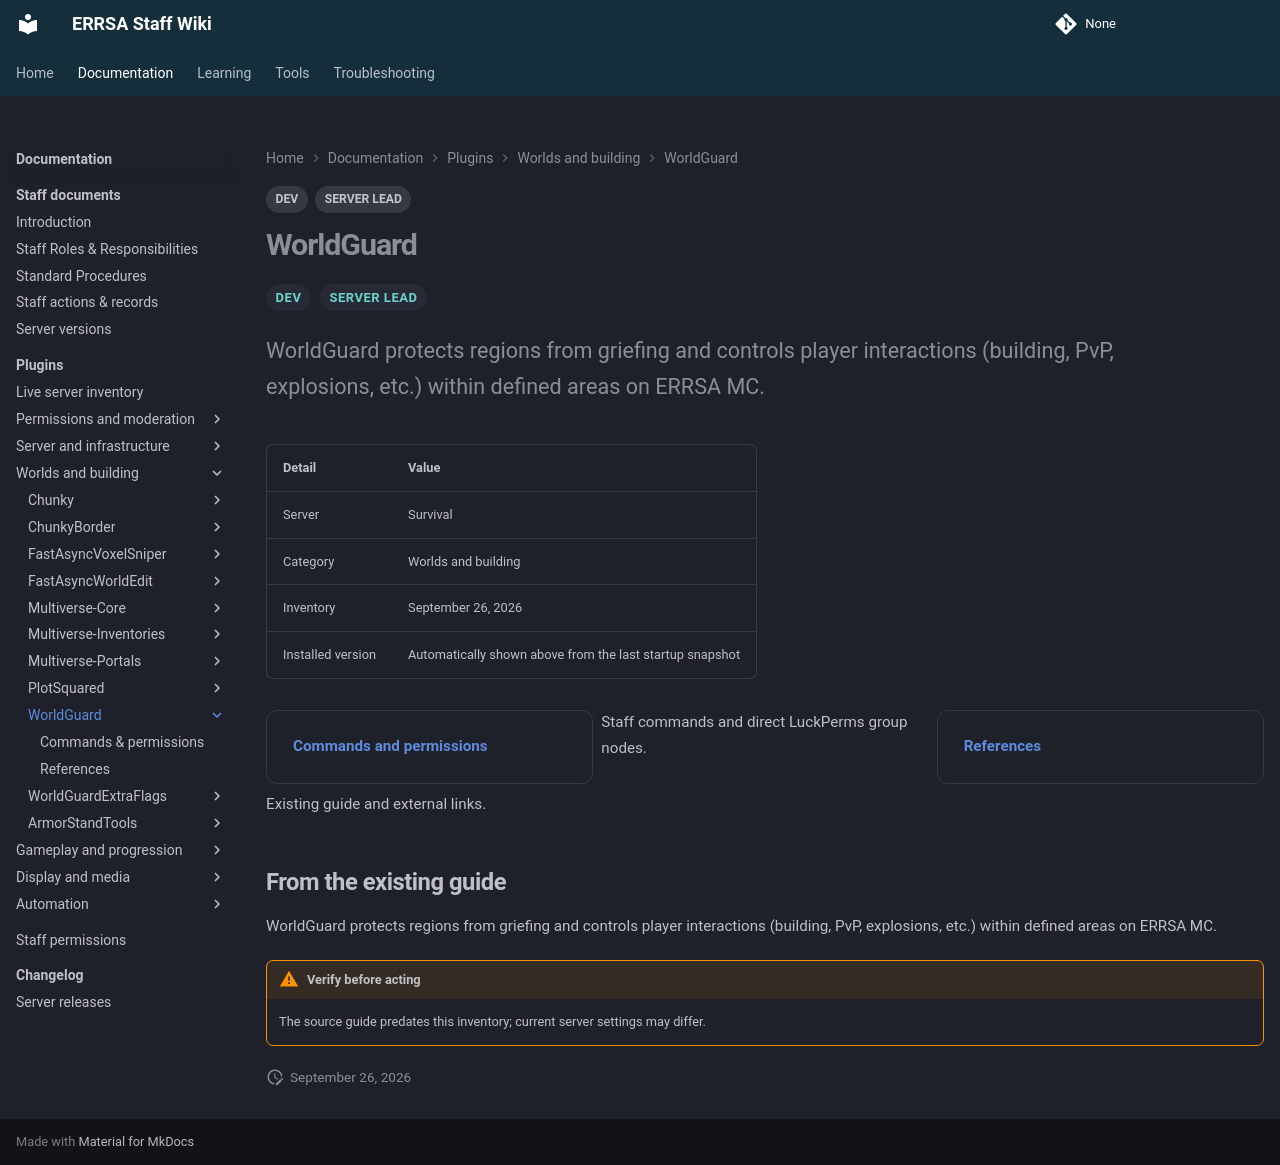

repository: DB-ERRSA/ERRSA-Staff-Wiki · page: documentation/plugins/worldguard/index.html · generator: mkdocs

---
title: WorldGuard
tags:
  - DEV
  - SERVER LEAD
---

# WorldGuard

<div class="errsa-plugin-status" data-plugin="WorldGuard" data-server="survival" data-root="../../../assets/wiki-sync/" aria-live="polite"></div>

<span class="staff-badge">DEV</span> <span class="staff-badge">SERVER LEAD</span>

<p class="lead">WorldGuard protects regions from griefing and controls player interactions (building, PvP, explosions, etc.) within defined areas on ERRSA MC.</p>

| Detail | Value |
|:--|:--|
| Server | Survival |
| Category | Worlds and building |
| Inventory | September 26, 2026 |
| Installed version | Automatically shown above from the last startup snapshot |

<div class="grid cards" markdown>

- **[Commands and permissions](commands.md)**

  Staff commands and direct LuckPerms group nodes.

- **[References](references.md)**

  Existing guide and external links.

</div>

## From the existing guide

WorldGuard protects regions from griefing and controls player interactions (building, PvP, explosions, etc.) within defined areas on ERRSA MC.

!!! warning "Verify before acting"
    The source guide predates this inventory; current server settings may differ.
